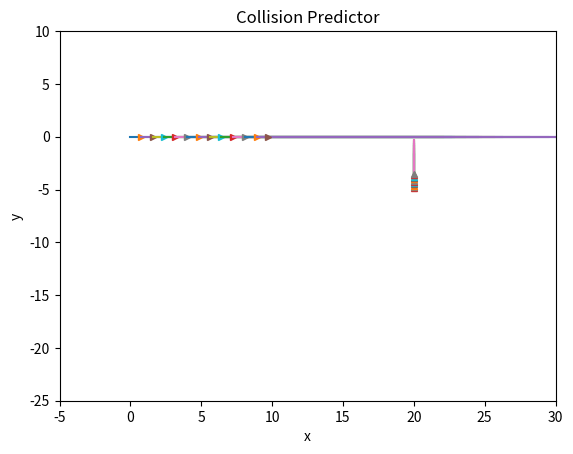

This chart was generated by the following Python code:
import numpy as np
import matplotlib.pyplot as plt

'''
TO DO: 
-> modify the stopping condition
1. add the stopping condition of the collision ball instead of only one direction   # DONE
2. what if the vehicle have actually passed the collision scenario                  # DONE
-> dynamics update
1. include acceleration in the dynamics                                             # DONE
2. check the velocity profile update system
3. angular velocity and steering angle dynamics
4. inclusion of curvy roads and intersection scenario
5. different time horizons for ego vehicle and traffic participants 
6. head-to-head and lane merge scenario 
-> scenario change
1. think about the motion of the traffic participants in both direction
2. adding vehicles with angular velocities 
3. adding bounds of the vehicle motion
4. changing the vehicle from a point object to a box
5. adding uncertainities into the velocity profile of the traffic participants
6. add more traffic participants and check their collision probability
7. simulate everything on the gazebo
8. fusion from camera and radar data
-> plotting
1. plotting the velocity profiles
2. add road boundaries 
'''

horizon = 10                                    # length of velocity profile 
future_horizon = 20                             # number of time steps
max_time = 5                                    # future time horizon
t = np.linspace(0, max_time,future_horizon)     # time steps
tol = 0.3                                       # tolerance value for proximity check

# for car
start_pos_car = 0
x_car = [start_pos_car]*future_horizon
u_car = 2.5                                     # initial velocity of the car    
a_car = 0.5                                     # acceleration of the car

# for pedestrian
start_pos_ped = -5
y_ped = [start_pos_ped]*future_horizon
u_ped = 0.4                                     # initial velocity of the pedestrian
a_ped = 0.1                                     # acceleration of the pedestrian

# plotting 
y_car = [0]*future_horizon 
x_ped = [20]*future_horizon
plt.title("Collision Predictor")
plt.xlabel("x")
plt.ylabel("y")
plt.xlim(-5,30)
plt.ylim(-25,10)

# proximity check function
def close(a, b):
    if np.isclose(a, b, atol = tol).any():
        return True
    return False

# stopping function
def stop(x_car, y_car, x_ped, y_ped):
    if close(x_car, x_ped) and close(y_car, y_ped):                  # check condition along the axis of moving car
        print("!!STOP!!")
        return False
    return True

### MERGE
while stop(x_car,y_car,x_ped,y_ped):
    vel_profile_car = []
    acc_profile_car = []
    vel_profile_ped = []
    acc_profile_ped = []
    for _ in range(horizon):
        noise_car = np.random.random()          # noise in the velocity profile of car
        vel_profile_car.append(u_car+noise_car)
        acc_profile_car.append(a_car+np.random.choice([-1,1])*np.random.random()/2)
        noise_ped = np.random.random()          # noise in the velocity profile of pedestrian
        vel_profile_ped.append(u_ped+noise_ped/10)
        acc_profile_ped.append(a_ped+np.random.choice([-1,1])*np.random.random()/10)

    # car dynamics
    avg_vel_car = np.mean(vel_profile_car)
    avg_acc_car = np.mean(acc_profile_car)
    # update the x_car[1] by the actual position of the car
    x_new = x_car[1] + np.multiply(avg_vel_car, t) + np.multiply(0.5*avg_acc_car,np.square(t))
    x_car = x_new

    # pedestrian dynamics
    avg_vel_ped = np.mean(vel_profile_ped)
    avg_acc_ped = np.mean(acc_profile_ped)
    # update the y_ped[1] by the actual position of the pedestrian
    y_new = y_ped[1] + np.multiply(avg_vel_ped, t) + np.multiply(0.5*avg_acc_ped, np.square(t))
    y_ped = y_new
    
    # plotting
    plt.plot(x_car, y_car)
    plt.plot(x_car[1], y_car[1], marker='>', markersize=5)
    plt.plot(x_ped, y_ped)
    plt.plot(x_ped[1], y_ped[1], marker='^', markersize=5)
    plt.pause(0.2)

plt.show()

'''
old code
### vars
vel_profile = []                                # velocity profile
obs_distance = 40                               # distance from the obstacle 

### for ego agent
while x_car[-1] < obs_distance:
    for _ in range(horizon):
        noise = np.random.random()              # adding noise to the velocity profile
        vel_profile.append(u+noise)

    avg_vel = np.mean(vel_profile)

    x_new = x_car[1] + np.multiply(avg_vel, t) + 0.5*a*np.square(t)

    x_car = x_new
    print(x_car)
    plt.plot(x_car, y_car)
    plt.plot(x_car[1], y_car[1], marker='>', markersize=7)
    plt.pause(0.2)

### for pedestrian
while y_ped[-1] < 0:
    for _ in range(horizon):
        # noise = np.random.random()              # adding noise to the velocity profile
        noise = 0
        vel_profile.append(u_ped+noise)

    avg_vel = np.mean(vel_profile)

    y_new = y_ped[1] + np.multiply(avg_vel, t) + 0.5*a*np.square(t)

    y_ped = y_new

    plt.plot(x_ped, y_ped)
    plt.plot(x_ped[1], y_ped[1], marker='^', markersize=7)
    plt.pause(0.2)

    print(y_ped)
'''